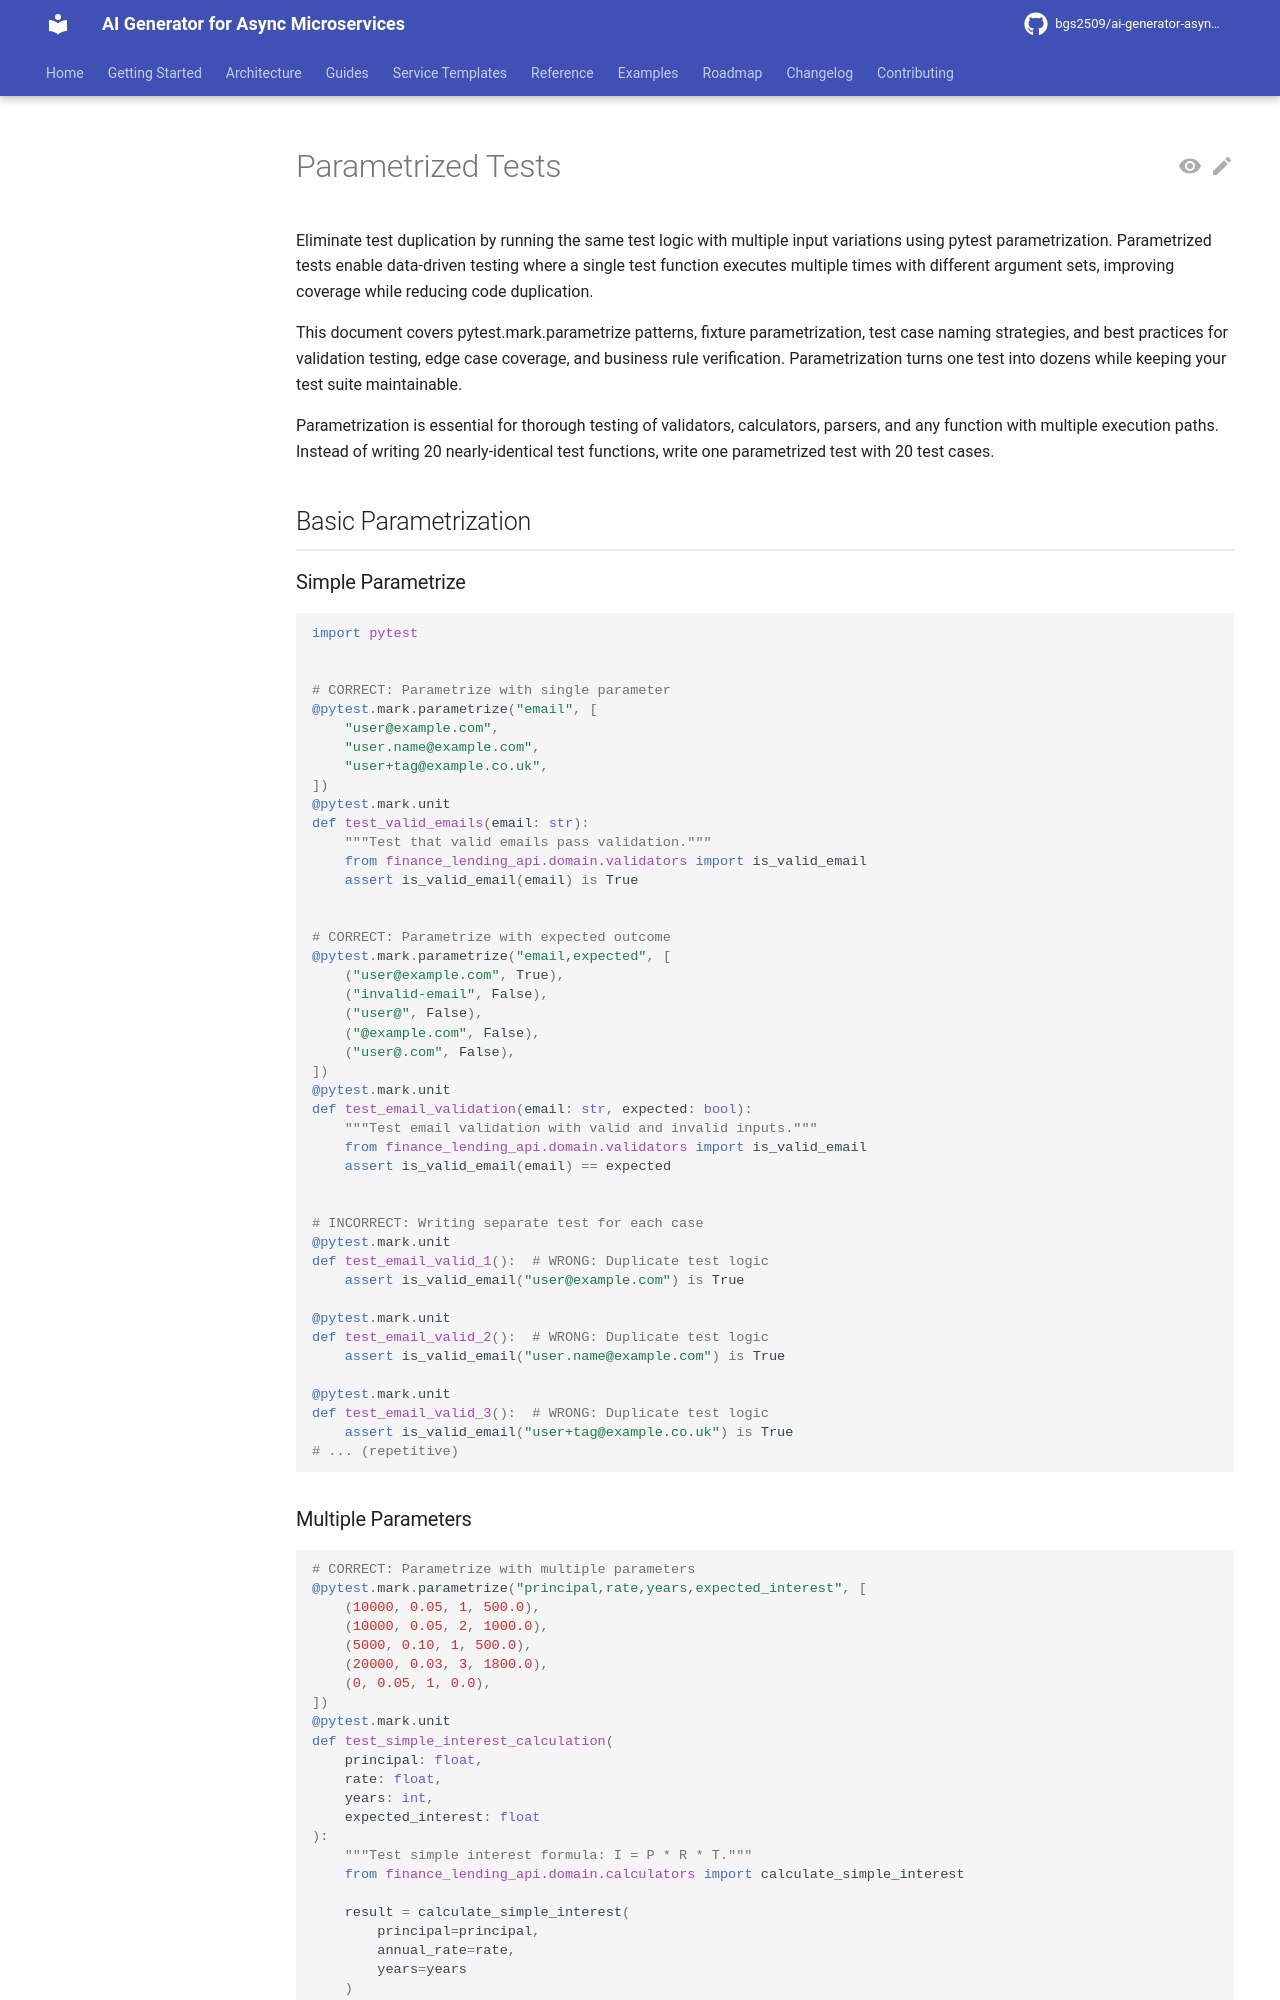

repository: bgs2509/ai-generator-asyncmicroservices · page: atomic/testing/unit-testing/parametrized-tests/index.html · generator: mkdocs

# Parametrized Tests

Eliminate test duplication by running the same test logic with multiple input variations using pytest parametrization. Parametrized tests enable data-driven testing where a single test function executes multiple times with different argument sets, improving coverage while reducing code duplication.

This document covers pytest.mark.parametrize patterns, fixture parametrization, test case naming strategies, and best practices for validation testing, edge case coverage, and business rule verification. Parametrization turns one test into dozens while keeping your test suite maintainable.

Parametrization is essential for thorough testing of validators, calculators, parsers, and any function with multiple execution paths. Instead of writing 20 nearly-identical test functions, write one parametrized test with 20 test cases.

## Basic Parametrization

### Simple Parametrize

```python
import pytest


# CORRECT: Parametrize with single parameter
@pytest.mark.parametrize("email", [
    "user@example.com",
    "user.name@example.com",
    "user+tag@example.co.uk",
])
@pytest.mark.unit
def test_valid_emails(email: str):
    """Test that valid emails pass validation."""
    from finance_lending_api.domain.validators import is_valid_email
    assert is_valid_email(email) is True


# CORRECT: Parametrize with expected outcome
@pytest.mark.parametrize("email,expected", [
    ("user@example.com", True),
    ("invalid-email", False),
    ("user@", False),
    ("@example.com", False),
    ("user@.com", False),
])
@pytest.mark.unit
def test_email_validation(email: str, expected: bool):
    """Test email validation with valid and invalid inputs."""
    from finance_lending_api.domain.validators import is_valid_email
    assert is_valid_email(email) == expected


# INCORRECT: Writing separate test for each case
@pytest.mark.unit
def test_email_valid_1():  # WRONG: Duplicate test logic
    assert is_valid_email("user@example.com") is True

@pytest.mark.unit
def test_email_valid_2():  # WRONG: Duplicate test logic
    assert is_valid_email("user.name@example.com") is True

@pytest.mark.unit
def test_email_valid_3():  # WRONG: Duplicate test logic
    assert is_valid_email("user+tag@example.co.uk") is True
# ... (repetitive)
```
